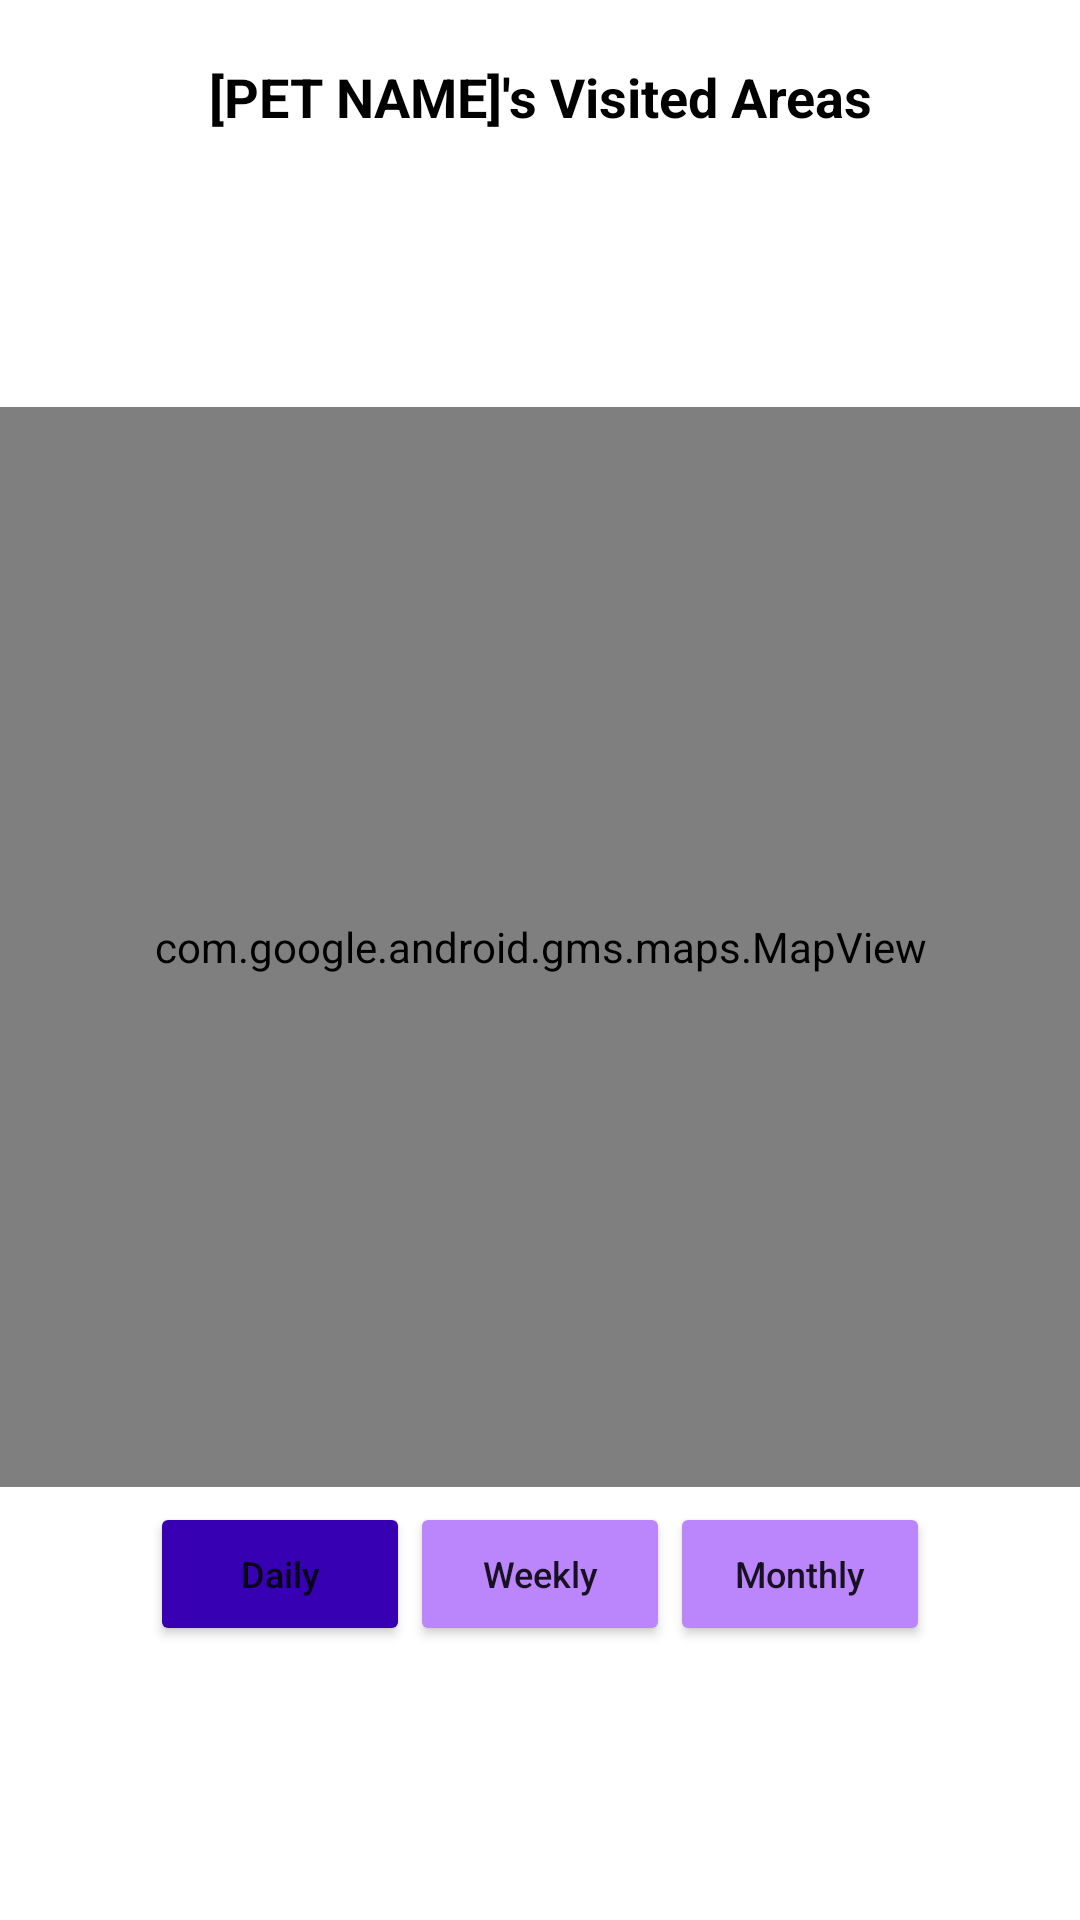

Produce the Android XML layout that renders to this screen, including the resource entries it uses.
<!-- AndroidManifest.xml: application theme Theme.PetFinder -->
<!-- res/layout/reports_gps2.xml -->
<?xml version="1.0" encoding="utf-8"?>
<LinearLayout xmlns:android="http://schemas.android.com/apk/res/android"
    xmlns:app="http://schemas.android.com/apk/res-auto"
    android:orientation="vertical"
    android:layout_width="match_parent"
    android:layout_height="match_parent">
    <TextView
        android:id="@+id/titleReports"
        android:layout_width="match_parent"
        android:layout_height="wrap_content"
        android:text="[PET NAME]'s Visited Areas"
        android:textAlignment="center"
        android:layout_marginTop="20dp"
        android:textColor="@color/black"
        android:textSize="18sp"
        android:textStyle="bold" />

    <LinearLayout
        android:layout_width="match_parent"
        android:layout_height="match_parent"
        android:gravity="center_vertical"
        android:orientation="vertical">
        <androidx.constraintlayout.widget.ConstraintLayout
            android:layout_width="match_parent"
            android:layout_height="wrap_content">

            <com.google.android.gms.maps.MapView
                android:id="@+id/GoogleMaps2"
                android:layout_width="match_parent"
                android:layout_height="0dp"
                app:layout_constraintBottom_toBottomOf="parent"
                app:layout_constraintDimensionRatio="1:1"
                app:layout_constraintEnd_toEndOf="parent"
                app:layout_constraintStart_toStartOf="parent"
                app:layout_constraintTop_toTopOf="parent"/>
        </androidx.constraintlayout.widget.ConstraintLayout>
        <TextView
            android:id="@+id/NoData"
            android:layout_width="match_parent"
            android:layout_height="wrap_content"
            android:textAlignment="textEnd"
            android:text="*No Data"
            android:paddingEnd="20dp"
            android:visibility="gone"/>
        <LinearLayout
            android:layout_width="match_parent"
            android:layout_height="wrap_content"
            android:layout_marginStart="50dp"
            android:layout_marginLeft="50dp"
            android:layout_marginTop="5dp"
            android:layout_marginEnd="50dp"
            android:layout_marginRight="50dp"
            android:orientation="horizontal"
            android:weightSum="3">
            <Button
                android:id="@+id/dailyReportsGPS2"
                android:layout_width="0dp"
                android:layout_height="match_parent"
                android:layout_weight="1"
                android:backgroundTint="@color/purple_700"
                android:text="Daily"
                android:textSize="12sp"
                android:textAllCaps="false" />
            <Button
                android:id="@+id/weeklyReportsGPS2"
                android:layout_width="0dp"
                android:layout_height="match_parent"
                android:layout_weight="1"
                android:backgroundTint="@color/purple_200"
                android:text="Weekly"
                android:textSize="12sp"
                android:textAllCaps="false" />
            <Button
                android:id="@+id/monthlyReportsGPS2"
                android:layout_width="0dp"
                android:layout_height="match_parent"
                android:layout_weight="1"
                android:backgroundTint="@color/purple_200"
                android:text="Monthly"
                android:textSize="12sp"
                android:textAllCaps="false" />
        </LinearLayout>
    </LinearLayout>
</LinearLayout>
<!-- resources referenced by this layout -->
<resources>
  <color name="black">#FF000000</color>
  <color name="purple_200">#FFBB86FC</color>
  <color name="purple_700">#FF3700B3</color>
  <style name="Theme.PetFinder" parent="Theme.MaterialComponents.DayNight.NoActionBar">
          
          <item name="colorPrimary">@color/purple_500</item>
          <item name="colorPrimaryVariant">@color/purple_700</item>
          <item name="colorOnPrimary">@color/white</item>
          
          <item name="colorSecondary">@color/teal_200</item>
          <item name="colorSecondaryVariant">@color/teal_700</item>
          <item name="colorOnSecondary">@color/black</item>
          
          <item name="android:statusBarColor">?attr/colorPrimaryVariant</item>
          
      </style>
  <color name="purple_500">#FF6200EE</color>
  <color name="white">#FFFFFFFF</color>
  <color name="teal_200">#FF03DAC5</color>
  <color name="teal_700">#FF018786</color>
</resources>
